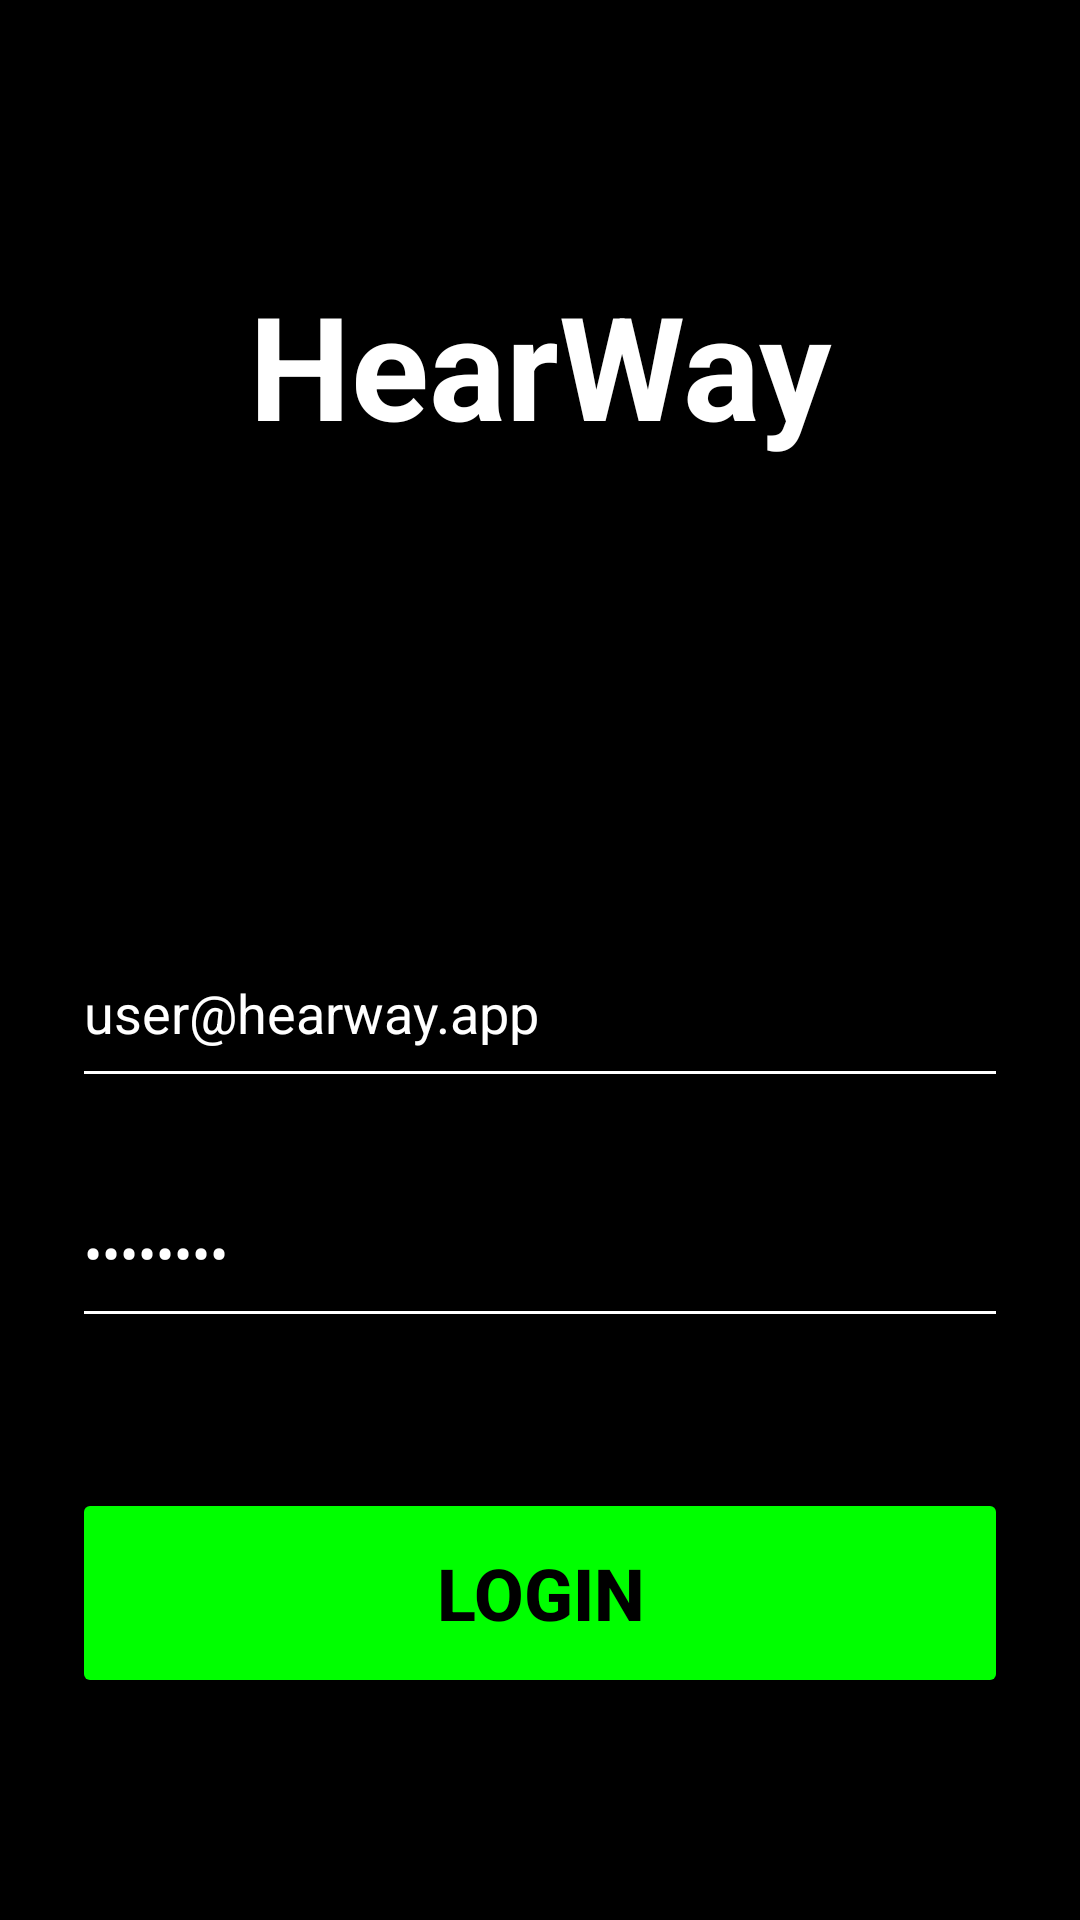

Write the Android layout XML for this screen, with the resource values it uses.
<!-- AndroidManifest.xml: application theme Theme.Hearway -->
<!-- res/layout/activity_main.xml -->
<?xml version="1.0" encoding="utf-8"?>
<androidx.constraintlayout.widget.ConstraintLayout xmlns:android="http://schemas.android.com/apk/res/android"
    xmlns:app="http://schemas.android.com/apk/res-auto"
    xmlns:tools="http://schemas.android.com/tools"
    android:layout_width="match_parent"
    android:layout_height="match_parent"
    android:background="@color/black"
    android:padding="24dp"
    tools:context=".MainActivity">

    <TextView
        android:id="@+id/tvAppTitle"
        android:layout_width="wrap_content"
        android:layout_height="wrap_content"
        android:text="HearWay"
        android:textColor="@color/white"
        android:textSize="48sp"
        android:textStyle="bold"
        app:layout_constraintBottom_toTopOf="@+id/etEmail"
        app:layout_constraintTop_toTopOf="parent"
        app:layout_constraintStart_toStartOf="parent"
        app:layout_constraintEnd_toEndOf="parent"
        app:layout_constraintVertical_bias="0.3" />

    <EditText
        android:id="@+id/etEmail"
        android:layout_width="match_parent"
        android:layout_height="60dp"
        android:backgroundTint="@color/white"
        android:hint="Email"
        android:textColor="@color/white"
        android:textColorHint="#AAAAAA"
        android:text="user@hearway.app"
        android:inputType="textEmailAddress"
        app:layout_constraintBottom_toTopOf="@+id/etPassword"
        app:layout_constraintStart_toStartOf="parent"
        app:layout_constraintEnd_toEndOf="parent"
        android:layout_marginBottom="20dp" />

    <EditText
        android:id="@+id/etPassword"
        android:layout_width="match_parent"
        android:layout_height="60dp"
        android:backgroundTint="@color/white"
        android:hint="Password"
        android:textColor="@color/white"
        android:textColorHint="#AAAAAA"
        android:text="********"
        android:inputType="textPassword"
        app:layout_constraintBottom_toTopOf="@+id/btnLogin"
        app:layout_constraintStart_toStartOf="parent"
        app:layout_constraintEnd_toEndOf="parent"
        android:layout_marginBottom="50dp" />

    <Button
        android:id="@+id/btnLogin"
        android:layout_width="match_parent"
        android:layout_height="70dp"
        android:text="LOGIN"
        android:textSize="24sp"
        android:textStyle="bold"
        android:backgroundTint="@color/hearway_green"
        android:textColor="@color/black"
        app:layout_constraintBottom_toBottomOf="parent"
        app:layout_constraintStart_toStartOf="parent"
        app:layout_constraintEnd_toEndOf="parent"
        android:layout_marginBottom="50dp" />

</androidx.constraintlayout.widget.ConstraintLayout>
<!-- resources referenced by this layout -->
<resources>
  <color name="black">#000000</color>
  <color name="hearway_green">#00FF00</color>
  <color name="white">#FFFFFF</color>
  <style name="Theme.Hearway" parent="Base.Theme.Hearway" />
  <style name="Base.Theme.Hearway" parent="Theme.Material3.DayNight.NoActionBar">
          
          
      </style>
</resources>
